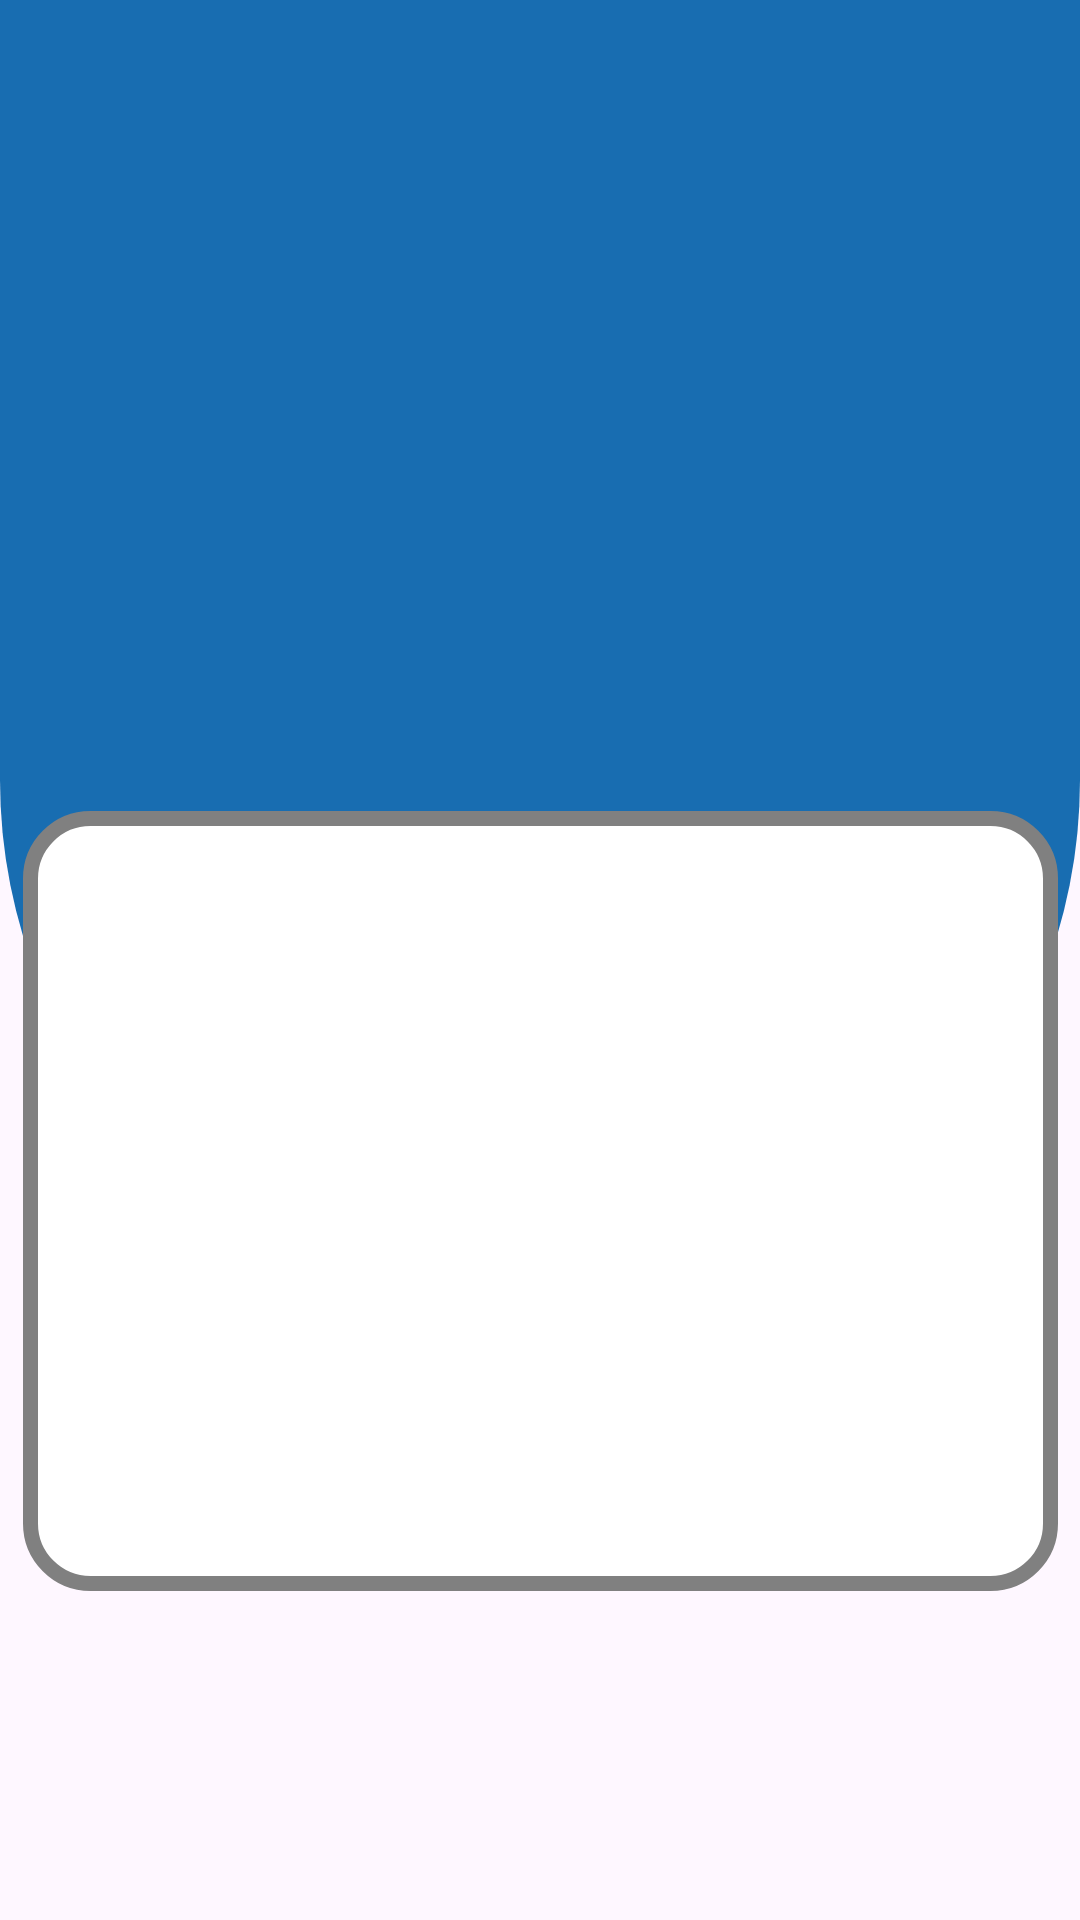

Layout XML and referenced resources for this Android screen:
<!-- AndroidManifest.xml: application theme Theme.Fanlynk -->
<!-- res/layout/activity_iniciar_sesion.xml -->
<?xml version="1.0" encoding="utf-8"?>
<androidx.constraintlayout.widget.ConstraintLayout xmlns:android="http://schemas.android.com/apk/res/android"
    xmlns:app="http://schemas.android.com/apk/res-auto"
    xmlns:tools="http://schemas.android.com/tools"
    android:id="@+id/main"
    android:layout_width="match_parent"
    android:layout_height="match_parent"
    tools:context=".Iniciar_session">

    <View
        android:id="@+id/background_container"
        android:layout_width="match_parent"
        android:layout_height="0dp"
        android:layout_marginBottom="200dp"
        android:background="@drawable/rounded_bottom_background"

        app:layout_constraintBottom_toBottomOf="parent"
        app:layout_constraintTop_toTopOf="parent"
        app:layout_constraintVertical_bias="0.0"
        app:layout_constraintVertical_weight="0.5"
        tools:layout_editor_absoluteX="50dp" />

    <View
        android:id="@+id/view1"
        android:layout_width="345dp"
        android:layout_height="260dp"
        android:background="@drawable/rounded_corners_gray_border"
        app:layout_constraintBottom_toBottomOf="parent"
        app:layout_constraintEnd_toEndOf="parent"
        app:layout_constraintStart_toStartOf="parent"
        app:layout_constraintTop_toTopOf="parent"
        app:layout_constraintVertical_bias="0.711" />

</androidx.constraintlayout.widget.ConstraintLayout>
<!-- resources referenced by this layout -->
<resources>
  <!-- drawable rounded_bottom_background (drawable) -->
  <?xml version="1.0" encoding="utf-8"?>
  <shape xmlns:android="http://schemas.android.com/apk/res/android">
      <solid android:color="@color/mi_primario" />
      <corners android:topLeftRadius="0dp"
          android:topRightRadius="0dp"
          android:bottomLeftRadius="1000dp"
          android:bottomRightRadius="1000dp"/>
  
  
  </shape>
  <!-- drawable rounded_corners_gray_border (drawable) -->
  <?xml version="1.0" encoding="utf-8"?>
  <shape xmlns:android="http://schemas.android.com/apk/res/android"
      android:shape="rectangle">
      <solid android:color="@color/mi_secundario" />  <stroke
      android:width="5dp"  android:color="#808080" /> <corners
      android:radius="20dp"  />
  </shape>
  <style name="Theme.Fanlynk" parent="Base.Theme.Fanlynk" />
  <color name="mi_primario">#186DB1</color>
  <color name="mi_secundario">#FFFFFFFF</color>
  <style name="Base.Theme.Fanlynk" parent="Theme.Material3.DayNight.NoActionBar">
          
  
          
          <item name="colorPrimary">@color/mi_primario</item>
          <item name="colorPrimaryVariant">@color/mi_primario</item>
          <item name="colorOnPrimary">@color/black</item>
  
  
          <item name="colorSecondary">@color/mi_secundario</item>
          <item name="colorSecondaryVariant">@color/mi_secundario</item>
          <item name="colorOnSecondary">@color/black</item>
  
          <item name="android:statusBarColor">?attr/colorPrimaryVariant</item>
      </style>
  <color name="black">#FF000000</color>
</resources>
